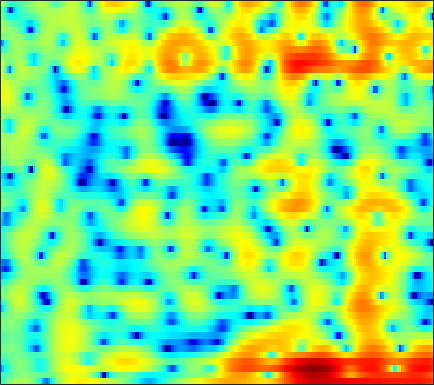

The data file committed next to this chart (first rows):
-4.4235, -3.0934, -1.6787, -0.56171, 0.11992, 0.84716, 1.3864, 1.6837, 1.9459, 2.0588, 2.0117, 1.8717, 1.5448, 1.0342, 0.50404, -0.43421, -1.6931, -2.9018, -4.9972, -7.8706, -11.602, -13.418, -10.644, -6.6612
-4.433, -3.896, -3.153, -2.424, -1.907, -1.28, -0.7433, -0.4084, -0.06072, 0.1761, 0.3011, 0.3222, 0.2576, 0.09495, -0.08153, -0.3738, -0.7094, -0.9709, -1.291, -1.527, -1.616, -1.552, -1.258, -0.7393
-11.28, -8.874, -6.353, -4.411, -3.249, -2.014, -1.095, -0.5955, -0.1567, 0.03466, -0.01647, -0.2118, -0.6827, -1.391, -2.077, -3.166, -4.336, -5.1, -5.615, -5.25, -4.122, -3.035, -1.531, -0.1075
-5.258, -4.498, -3.454, -2.46, -1.795, -1.052, -0.4953, -0.1999, 0.02747, 0.06246, -0.09114, -0.3341, -0.8215, -1.504, -2.143, -3.136, -4.186, -4.888, -5.4, -5.088, -4.006, -2.925, -1.401, 0.03056
-2.443, -2.072, -1.631, -1.259, -1.034, -0.8274, -0.7258, -0.7202, -0.8166, -1.036, -1.367, -1.673, -2.124, -2.577, -2.877, -3.157, -3.238, -3.15, -2.829, -2.285, -1.574, -0.9679, -0.1062, 0.7575
-1.146, -0.8191, -0.4717, -0.2412, -0.1559, -0.1717, -0.3277, -0.5499, -1.013, -1.7, -2.65, -3.572, -5.138, -7.207, -9.189, -12.44, -14.75, -13.39, -9.733, -6.54, -4.024, -2.476, -0.7396, 0.7025
-2.335, -1.835, -1.3, -0.9218, -0.7507, -0.6807, -0.7844, -0.9852, -1.411, -2.003, -2.753, -3.421, -4.433, -5.547, -6.38, -7.271, -7.567, -7.237, -6.164, -4.694, -3.12, -1.973, -0.544, 0.741
-3.412, -2.646, -1.869, -1.338, -1.086, -0.9303, -0.9722, -1.132, -1.499, -2.008, -2.635, -3.165, -3.897, -4.582, -5, -5.326, -5.298, -5.032, -4.373, -3.443, -2.346, -1.472, -0.3044, 0.8129
-1.812, -1.232, -0.6391, -0.2501, -0.08677, -0.03225, -0.1729, -0.4141, -0.9244, -1.693, -2.755, -3.762, -5.431, -7.574, -9.588, -12.68, -14.2, -12.59, -9.234, -6.292, -3.917, -2.426, -0.734, 0.685
-0.6179, -0.3449, -0.01115, 0.2504, 0.3788, 0.438, 0.3413, 0.165, -0.2352, -0.8658, -1.725, -2.528, -3.83, -5.373, -6.621, -8.07, -8.585, -8.103, -6.685, -4.977, -3.315, -2.177, -0.8111, 0.3862
-2.024, -1.722, -1.172, -0.5486, -0.1078, 0.3731, 0.6756, 0.7841, 0.7694, 0.5816, 0.2326, -0.1432, -0.768, -1.437, -1.914, -2.463, -2.873, -3.069, -3.137, -2.955, -2.543, -2.114, -1.405, -0.5822
-10, -7.323, -4.142, -1.782, -0.4418, 0.8975, 1.819, 2.267, 2.574, 2.613, 2.4, 2.085, 1.497, 0.7363, 0.06118, -0.9732, -2.133, -3.05, -4.274, -5.393, -6.159, -6.253, -5.534, -4.098
-5.336, -4.131, -2.139, -0.28, 0.8643, 2.054, 2.913, 3.348, 3.641, 3.614, 3.269, 2.838, 2.012, 0.8324, -0.2851, -2.085, -4.202, -6.023, -8.895, -12.56, -18.14, -25.6, -18.31, -10.98
-1.181, -0.5636, 0.3097, 1.206, 1.844, 2.576, 3.111, 3.374, 3.533, 3.431, 3.039, 2.534, 1.537, 0.1388, -1.203, -3.482, -6.559, -9.621, -15.34, -23.46, -19.4, -15.18, -11.25, -8.049
-2.581, -1.699, -0.6299, 0.2933, 0.9048, 1.642, 2.222, 2.529, 2.779, 2.83, 2.667, 2.358, 1.726, 0.8698, 0.04374, -1.336, -2.934, -4.156, -5.665, -6.609, -6.454, -5.788, -4.565, -3.225
-5.785, -4.852, -3.684, -2.602, -1.854, -0.9556, -0.1469, 0.3873, 0.9581, 1.36, 1.594, 1.668, 1.629, 1.412, 1.161, 0.7701, 0.342, 0.01997, -0.3352, -0.5222, -0.5547, -0.4856, -0.2769, 0.01002
-9.284, -8.704, -7.853, -6.754, -5.765, -4.4, -3.078, -2.137, -1.033, -0.1328, 0.5371, 0.931, 1.284, 1.449, 1.504, 1.513, 1.449, 1.38, 1.317, 1.288, 1.272, 1.29, 1.342, 1.373
-13.89, -15.25, -16.95, -15.33, -12.36, -8.587, -5.622, -3.883, -2.068, -0.6805, 0.3048, 0.8254, 1.257, 1.483, 1.543, 1.488, 1.362, 1.278, 1.216, 1.214, 1.323, 1.466, 1.676, 1.859
-11.4, -12.18, -12.78, -11.58, -9.407, -6.421, -3.846, -2.248, -0.5822, 0.5946, 1.389, 1.707, 1.82, 1.622, 1.235, 0.4605, -0.4679, -1.157, -1.83, -1.866, -1.212, -0.4998, 0.4979, 1.405
-6.312, -5.683, -4.678, -3.594, -2.7, -1.388, -0.1479, 0.6681, 1.59, 2.215, 2.519, 2.529, 2.225, 1.426, 0.4709, -1.362, -4.256, -7.665, -16.78, -17.64, -8.208, -4.925, -2.15, -0.2806
-5.546, -4.368, -2.995, -1.702, -0.8483, 0.1719, 1.08, 1.639, 2.218, 2.606, 2.731, 2.658, 2.289, 1.585, 0.8781, -0.3601, -1.861, -2.989, -4.242, -4.725, -4.359, -3.841, -2.96, -2.074
-5.215, -3.888, -2.42, -1.176, -0.3213, 0.643, 1.443, 1.963, 2.497, 2.865, 3.051, 3.05, 2.851, 2.497, 2.079, 1.345, 0.5017, -0.2311, -1.282, -2.352, -3.566, -4.506, -5.64, -6.32
-3.994, -3.238, -2.231, -1.296, -0.6321, 0.245, 1.024, 1.562, 2.189, 2.665, 3.003, 3.15, 3.21, 3.096, 2.861, 2.409, 1.736, 1.071, -0.02885, -1.529, -3.548, -5.579, -9.721, -17.2
-4.646, -4.577, -4.308, -3.714, -3.129, -2.217, -1.188, -0.4685, 0.4068, 1.176, 1.786, 2.158, 2.529, 2.691, 2.742, 2.641, 2.333, 1.997, 1.335, 0.4863, -0.5158, -1.359, -2.393, -3.089
-8.164, -9.911, -11.81, -11.17, -9.269, -6.801, -4.739, -3.502, -2.198, -1.111, -0.1911, 0.4063, 1.113, 1.694, 2.079, 2.418, 2.601, 2.63, 2.492, 2.235, 1.827, 1.491, 1.039, 0.6197
-7.34, -9.734, -12.81, -12.11, -10.11, -7.585, -5.928, -5.118, -4.3, -3.704, -2.929, -2.167, -0.9987, 0.3249, 1.193, 2.177, 2.934, 3.292, 3.572, 3.574, 3.334, 3.038, 2.459, 1.747
-1.048, -1.72, -2.47, -3.001, -3.221, -3.615, -4.255, -5.11, -7.025, -10.2, -12.78, -10.07, -5.255, -1.69, 0.2221, 2.159, 3.472, 4.136, 4.654, 4.752, 4.502, 4.026, 3.052, 1.604
0.494, 0.1385, -0.3249, -0.8666, -1.284, -1.987, -2.877, -3.734, -5.197, -6.638, -7.145, -6.161, -3.8, -1.359, 0.1499, 1.831, 3.006, 3.649, 4.13, 4.259, 3.993, 3.535, 2.55, 1.069
-1.185, -1.378, -1.64, -1.937, -2.171, -2.429, -2.671, -2.802, -2.904, -2.772, -2.449, -1.987, -1.161, -0.2241, 0.4994, 1.404, 2.137, 2.577, 2.941, 3.087, 2.945, 2.709, 2.137, 1.372
-3.44, -3.672, -4.028, -4.241, -4.337, -4.227, -3.952, -3.626, -3.08, -2.512, -1.864, -1.367, -0.6446, 0.01985, 0.5826, 1.21, 1.815, 2.174, 2.561, 2.782, 2.844, 2.774, 2.523, 2.119
-5.942, -6.677, -7.905, -9.04, -9.354, -8.778, -7.254, -6.017, -4.536, -3.353, -2.391, -1.808, -1.151, -0.4834, -0.00112, 0.6922, 1.41, 1.915, 2.535, 2.993, 3.305, 3.375, 3.336, 3.07
-7.217, -8.187, -10.53, -15.64, -22.41, -15.76, -9.622, -6.883, -4.695, -3.374, -2.83, -2.742, -2.933, -2.945, -2.704, -1.625, -0.1792, 0.9632, 2.265, 3.26, 3.893, 4.165, 4.236, 4.03
-5.327, -4.719, -4.312, -4.303, -4.053, -3.468, -2.541, -1.883, -1.277, -1.228, -1.952, -3.143, -6.143, -13.22, -26.15, -8.578, -2.891, -0.2905, 1.983, 3.45, 4.256, 4.584, 4.575, 4.209
-2.239, -1.425, -0.6362, -0.0287, 0.3319, 0.7219, 1.034, 1.128, 1.141, 0.822, 0.2398, -0.407, -1.43, -2.223, -2.393, -1.626, -0.3554, 0.6876, 1.778, 2.561, 2.933, 2.96, 2.645, 1.907
-0.1441, 0.2514, 0.7066, 1.126, 1.347, 1.601, 1.741, 1.797, 1.741, 1.598, 1.359, 1.126, 0.8169, 0.5717, 0.4557, 0.4348, 0.5201, 0.5966, 0.7054, 0.6972, 0.588, 0.3388, -0.1379, -0.9371
1.079, 1.243, 1.474, 1.651, 1.786, 1.92, 2.007, 2.05, 2.031, 1.96, 1.786, 1.616, 1.331, 0.9672, 0.6991, 0.2652, -0.1529, -0.4958, -0.9011, -1.29, -1.633, -1.848, -2.178, -2.54
1.868, 1.836, 1.804, 1.802, 1.857, 1.963, 2.119, 2.215, 2.337, 2.35, 2.253, 2.089, 1.713, 1.167, 0.6091, -0.2831, -1.385, -2.257, -3.452, -4.336, -4.748, -4.644, -4.256, -3.744
1.988, 1.527, 0.9288, 0.5946, 0.5526, 0.8664, 1.437, 1.914, 2.489, 2.884, 3.065, 3.012, 2.683, 2.039, 1.284, -0.08865, -2.062, -4.088, -7.899, -13.74, -14.88, -10.78, -6.815, -4.442
0.5959, -0.9579, -3.714, -6.733, -7.258, -4.593, -1.605, 0.1437, 1.798, 2.904, 3.514, 3.705, 3.644, 3.19, 2.653, 1.524, 0.01581, -1.406, -3.598, -5.498, -5.992, -5.234, -3.67, -2.288
-0.3064, -1.721, -4.22, -6.776, -7.232, -4.975, -2.223, -0.6061, 0.999, 2.084, 2.73, 3, 3.104, 2.932, 2.698, 2.172, 1.51, 0.9781, 0.2433, -0.3454, -0.7204, -0.9046, -0.955, -0.9825
0.7616, 0.5018, 0.136, -0.1251, -0.1691, 0.07456, 0.4948, 0.8635, 1.3, 1.605, 1.791, 1.861, 1.852, 1.793, 1.664, 1.516, 1.274, 1.062, 0.7546, 0.3742, -0.01813, -0.3632, -0.8917, -1.524
2.173, 2.392, 2.522, 2.493, 2.445, 2.286, 2.046, 1.829, 1.439, 0.9759, 0.5017, 0.1697, -0.1294, -0.207, -0.1686, 0.002257, 0.203, 0.2846, 0.317, 0.1815, -0.1596, -0.4968, -1.19, -2.123
3.822, 4.112, 4.253, 4.179, 3.982, 3.502, 2.802, 2.079, 0.8386, -0.7277, -2.657, -4.166, -5.539, -5.412, -4.343, -2.892, -1.625, -0.9409, -0.4081, -0.1935, -0.3318, -0.6537, -1.299, -2.248
4.944, 5.078, 5.071, 4.858, 4.515, 3.877, 2.948, 2.009, 0.3788, -1.897, -5.22, -8.873, -16.19, -12.77, -8.319, -4.875, -2.83, -1.836, -1.091, -0.8331, -0.9318, -1.286, -2.005, -2.985
4.968, 4.902, 4.704, 4.345, 3.995, 3.42, 2.675, 2.007, 0.9837, -0.2484, -1.529, -2.424, -3.2, -3.364, -3.037, -2.412, -1.861, -1.548, -1.355, -1.497, -1.928, -2.389, -3.336, -4.583
4.548, 4.204, 3.684, 3.156, 2.842, 2.426, 2.073, 1.832, 1.456, 1.061, 0.6436, 0.3555, 0.008724, -0.2135, -0.3875, -0.4795, -0.6038, -0.7846, -1.113, -1.597, -2.351, -3.055, -4.144, -5.496
4.219, 3.235, 1.829, 0.7359, 0.2842, 0.3125, 0.8221, 1.262, 1.701, 1.98, 2.025, 1.95, 1.723, 1.464, 1.226, 0.877, 0.5694, 0.2957, -0.2094, -0.8718, -1.769, -2.738, -4.293, -6.037
4.331, 2.257, -1.748, -8.703, -13.96, -5.51, -1.095, 0.8038, 2.361, 3.063, 3.22, 3.022, 2.525, 1.771, 1.334, 0.8322, 0.6203, 0.6651, 0.6894, 0.4027, -0.297, -1.13, -3.128, -6.447
3.936, 2.611, 0.6517, -0.9868, -1.454, -0.7999, 0.454, 1.39, 2.18, 2.323, 1.894, 1.092, -0.5697, -3.333, -6.089, -8.505, -6.561, -4.096, -1.839, -0.67, -0.2353, -0.2278, -0.7888, -1.731
1.478, 0.9401, 0.5659, 0.4793, 0.5018, 0.7866, 1.114, 1.324, 1.382, 1.127, 0.4301, -0.3626, -2.087, -4.409, -6.425, -8.184, -6.758, -4.858, -2.663, -1.151, -0.3015, -0.00664, 0.2357, 0.2755
-4.61, -4.425, -3.025, -1.537, -0.5656, 0.3973, 1.058, 1.278, 1.385, 1.282, 0.9281, 0.5332, -0.1168, -0.7762, -1.022, -1.174, -1.009, -0.709, -0.07547, 0.5366, 0.9987, 1.159, 1.208, 1.05
-12.94, -10.21, -5.137, -2.148, -0.6762, 0.5335, 1.24, 1.523, 1.627, 1.467, 1.17, 0.8503, 0.5419, 0.299, 0.1878, 0.3503, 0.706, 1.047, 1.503, 1.889, 2.178, 2.29, 2.114, 1.592
-0.1167, -0.2822, -0.01435, 0.4611, 0.7616, 1.088, 1.159, 1.101, 0.7372, 0.0773, -0.8179, -1.557, -2.531, -3.059, -3.097, -2.421, -1.234, -0.2817, 0.7994, 1.661, 2.217, 2.455, 2.478, 2.13
2.154, 1.772, 1.298, 0.9241, 0.6769, 0.3536, -0.07029, -0.5255, -1.344, -2.512, -4.274, -6.16, -10.14, -17.54, -17.65, -9.997, -5.533, -3.27, -1.123, 0.3816, 1.388, 1.86, 2.252, 2.359
1.609, 0.9201, 0.03258, -0.7522, -1.211, -1.756, -2.166, -2.509, -3.021, -3.723, -4.71, -5.698, -7.147, -8.152, -8.011, -6.456, -4.351, -2.881, -1.222, 0.04152, 1.009, 1.537, 2.032, 2.337
0.2656, -1.038, -2.871, -4.6, -5.509, -5.861, -5.414, -4.839, -4.179, -3.753, -3.52, -3.401, -3.303, -3.067, -2.664, -2.033, -1.259, -0.6644, 0.1451, 0.8449, 1.394, 1.73, 2.038, 2.251
0.07877, -1.936, -5.688, -12.01, -23.75, -15.53, -9.01, -6.5, -4.449, -3.156, -2.292, -1.778, -1.198, -0.6643, -0.258, 0.2901, 0.8051, 1.159, 1.536, 1.81, 1.923, 1.922, 1.822, 1.664
2.667, 1.301, -0.7423, -2.776, -3.901, -4.291, -3.773, -3.25, -2.525, -1.913, -1.409, -1.068, -0.5384, 0.0379, 0.421, 1.033, 1.603, 1.966, 2.229, 2.236, 1.96, 1.498, 0.59, -0.6522
